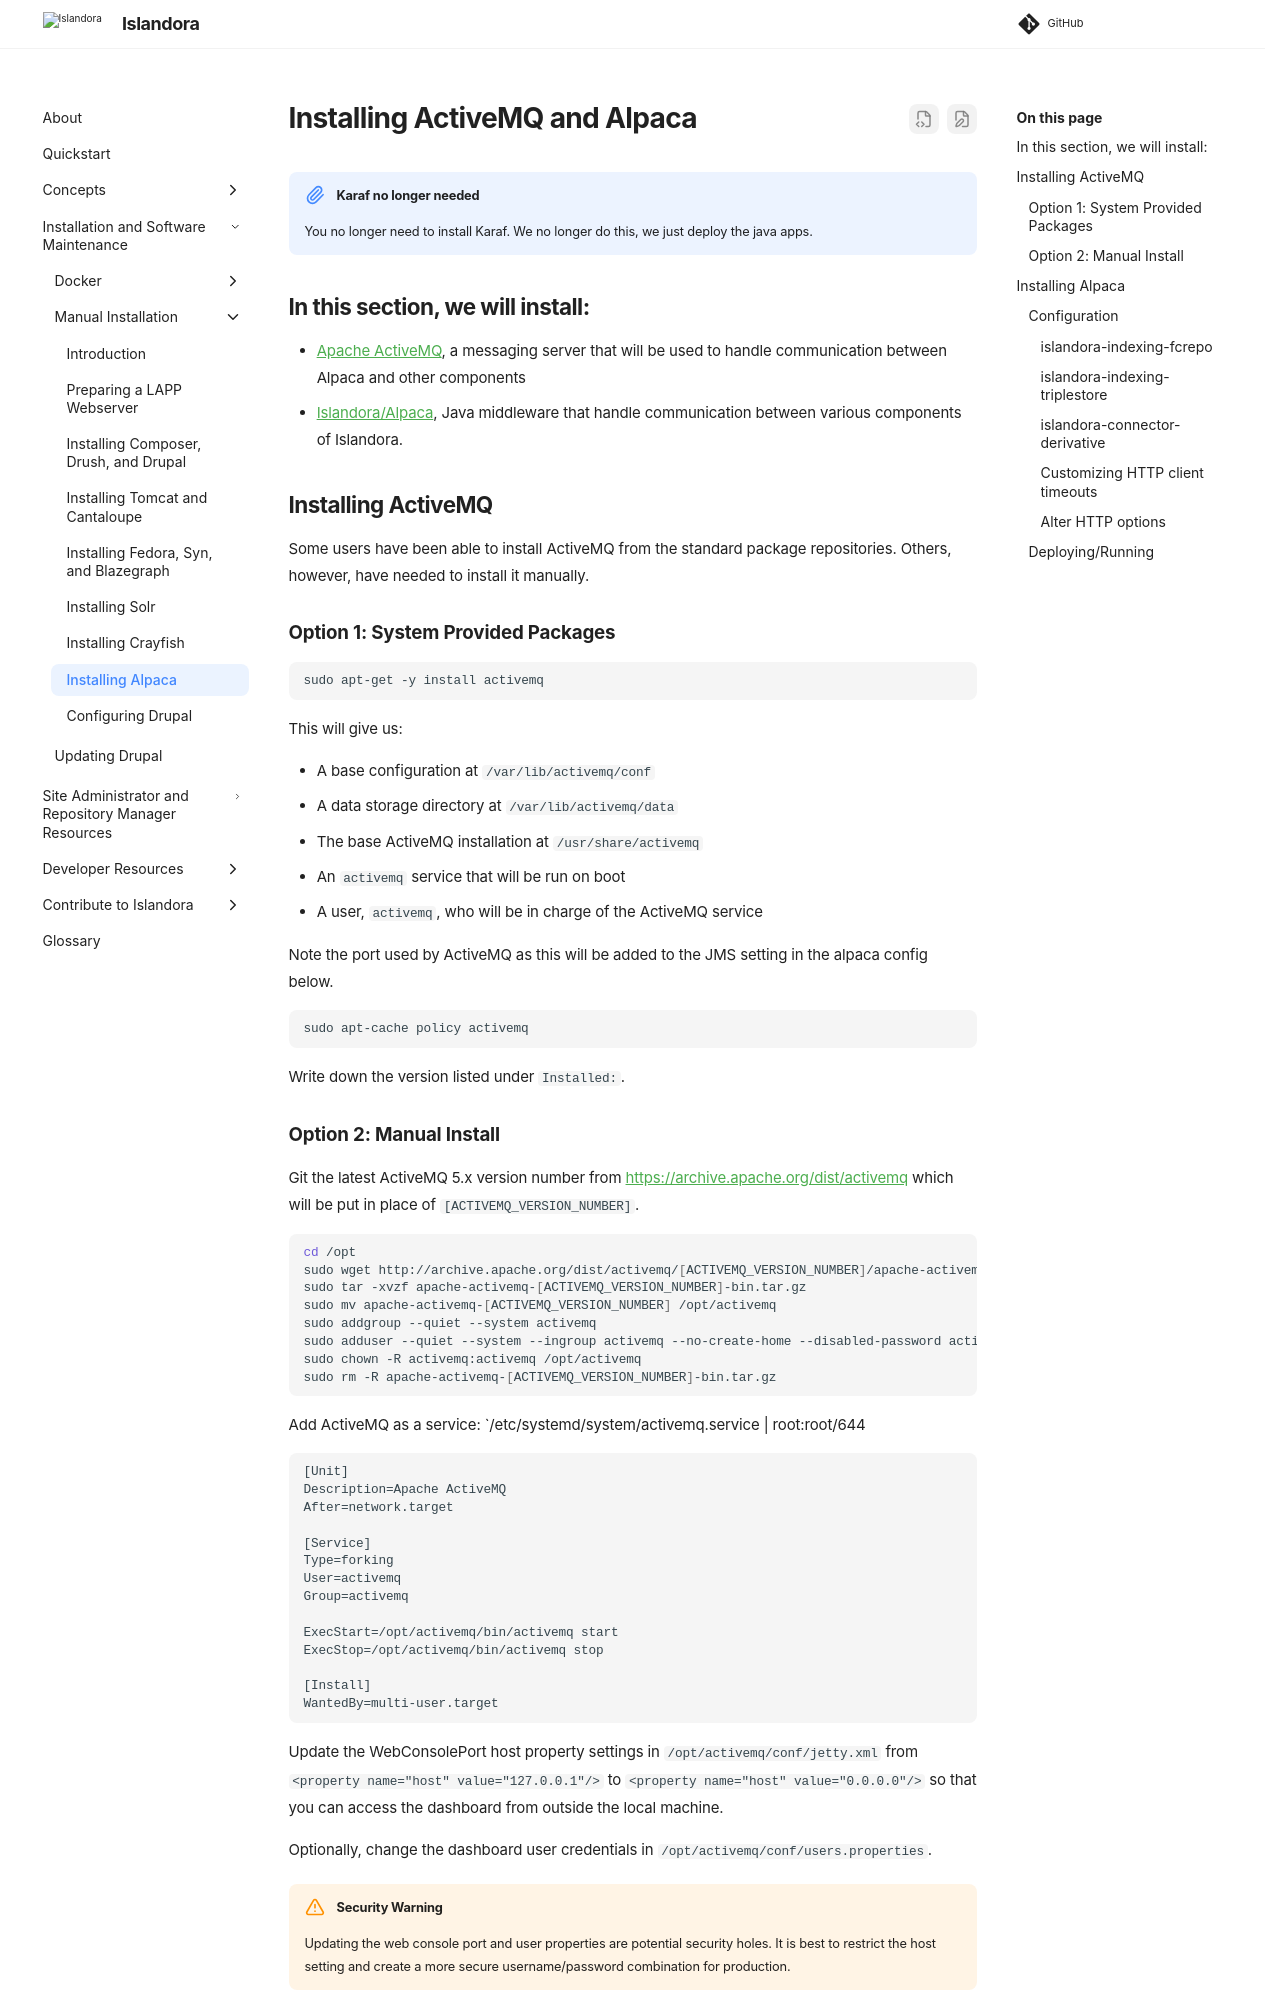

repository: Islandora/documentation · page: pr-preview/pr-2438/installation/manual/installing-alpaca/index.html · generator: mkdocs

# Installing ActiveMQ and Alpaca

!!! note "Karaf no longer needed"
    You no longer need to install Karaf. We no longer do this, we just deploy the java apps. 

## In this section, we will install:

- [Apache ActiveMQ](https://activemq.apache.org/), a messaging server that will be used to handle communication between Alpaca and other components
- [Islandora/Alpaca](https://github.com/Islandora/Alpaca), Java middleware that handle communication between various components of Islandora.

## Installing ActiveMQ

Some users have been able to install ActiveMQ from the standard package repositories. Others, however, have needed to install it manually.

### Option 1: System Provided Packages

```bash
sudo apt-get -y install activemq
```

This will give us:

- A base configuration at `/var/lib/activemq/conf`
- A data storage directory at `/var/lib/activemq/data`
- The base ActiveMQ installation at `/usr/share/activemq`
- An `activemq` service that will be run on boot
- A user, `activemq`, who will be in charge of the ActiveMQ service

Note the port used by ActiveMQ as this will be added to the JMS setting in the alpaca config below.

```bash
sudo apt-cache policy activemq
```

Write down the version listed under `Installed: `.
